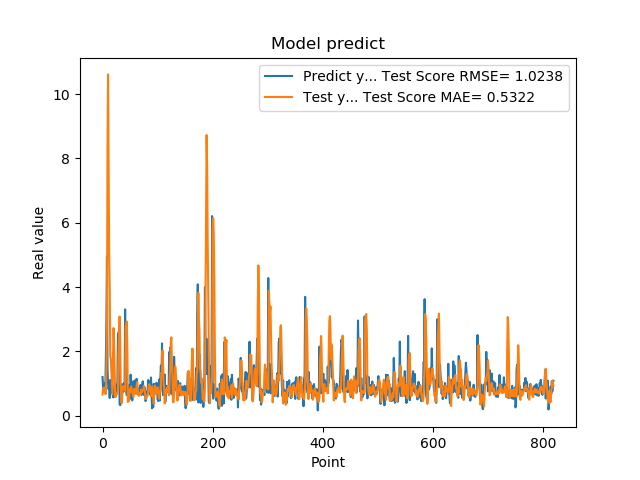

The data file committed next to this chart (first rows):
1.201630949974060059e+00, 6.563894777840861838e-01
8.802530169486999512e-01, 8.339252889855329753e-01
8.531429767608642578e-01, 7.392835668057509135e-01
7.591750025749206543e-01, 8.763516119650885949e-01
1.005007982254028320e+00, 8.211323710941326182e-01
7.687720060348510742e-01, 6.752372848617165246e-01
1.740013241767883301e+00, 6.761583080073797491e-01
2.913533687591552734e+00, 1.424842055606564184e+00
4.963075160980224609e+00, 2.780152315557240517e+00
1.471215128898620605e+00, 8.279122665267880876e+00
1.000648975372314453e+00, 1.061344162853805706e+01
8.220189809799194336e-01, 7.589966520288809804e+00
9.362199902534482643e-01, 5.106747849701330999e+00
5.486897230148315430e-01, 3.995450731075429918e+00
1.111255049705505371e+00, 1.853660277326487194e+00
7.148039937019348145e-01, 1.771592742107552798e+00
1.052167057991027832e+00, 1.399388343194769790e+00
8.955980539321898304e-01, 1.076588748073911139e+00
7.769405245780944824e-01, 6.613862777892620670e-01
5.699509978294372559e-01, 1.898989950739629506e+00
8.244060277938842773e-01, 2.723626777701830370e+00
5.800840258598327637e-01, 2.173637447500001318e+00
9.488009810447691761e-01, 1.389559796064160802e+00
7.918390035629272461e-01, 5.740546109048098034e-01
6.937990188598632812e-01, 5.915771888492052932e-01
6.834830045700073242e-01, 6.816795919780087587e-01
9.433320164680479847e-01, 6.893019124390576957e-01
1.032713770866394043e+00, 6.831948400079494998e-01
2.556216001510620117e+00, 7.822736112282875354e-01
2.464895963668823242e+00, 1.952271057040008584e+00
2.728049993515014204e+00, 2.486771508724116231e+00
3.558506965637206476e-01, 3.081209024794742568e+00
3.262020051479339600e-01, 2.254708269127154274e+00
3.781589865684509277e-01, 9.900976903092475467e-01
6.306380033493041992e-01, 4.327765784347309963e-01
8.854129910469055176e-01, 3.942277528645619089e-01
9.743152856826782227e-01, 7.051432891877079667e-01
7.307389974594116211e-01, 9.203441790374358167e-01
9.521890282630921520e-01, 8.949684113267770691e-01
1.011654973030090332e+00, 8.430029774513930763e-01
7.643579840660095215e-01, 8.572725741769033903e-01
3.306220054626464844e+00, 7.656983304074169716e-01
7.543110251426696777e-01, 2.775776005796012580e+00
1.409499049186706321e+00, 2.784434799451208420e+00
6.401469707489013672e-01, 2.929880386819279536e+00
8.640019893646240234e-01, 2.140053930718480490e+00
8.469420075416564941e-01, 4.246995431947961364e-01
7.976629734039306641e-01, 4.608021268539419513e-01
9.555831551551821068e-01, 4.580224542644492081e-01
9.546210169792175293e-01, 7.493096028798268415e-01
5.251880288124084473e-01, 8.378091920740948773e-01
1.275226235389709695e+00, 7.455786569503741745e-01
8.355640172958374023e-01, 9.100572371344545219e-01
7.640249729156494141e-01, 7.730173621855072064e-01
4.752210080623626154e-01, 7.480265169623319110e-01
7.414129972457885742e-01, 6.486509586282831474e-01
1.069700956344604492e+00, 5.824225818763929530e-01
7.892770171165466309e-01, 8.234143845375294646e-01
6.914690136909484863e-01, 8.294290378980844203e-01
7.093830108642578125e-01, 8.213669768441834718e-01
1.115731000900268555e+00, 6.786531406111705467e-01
... 759 more rows
